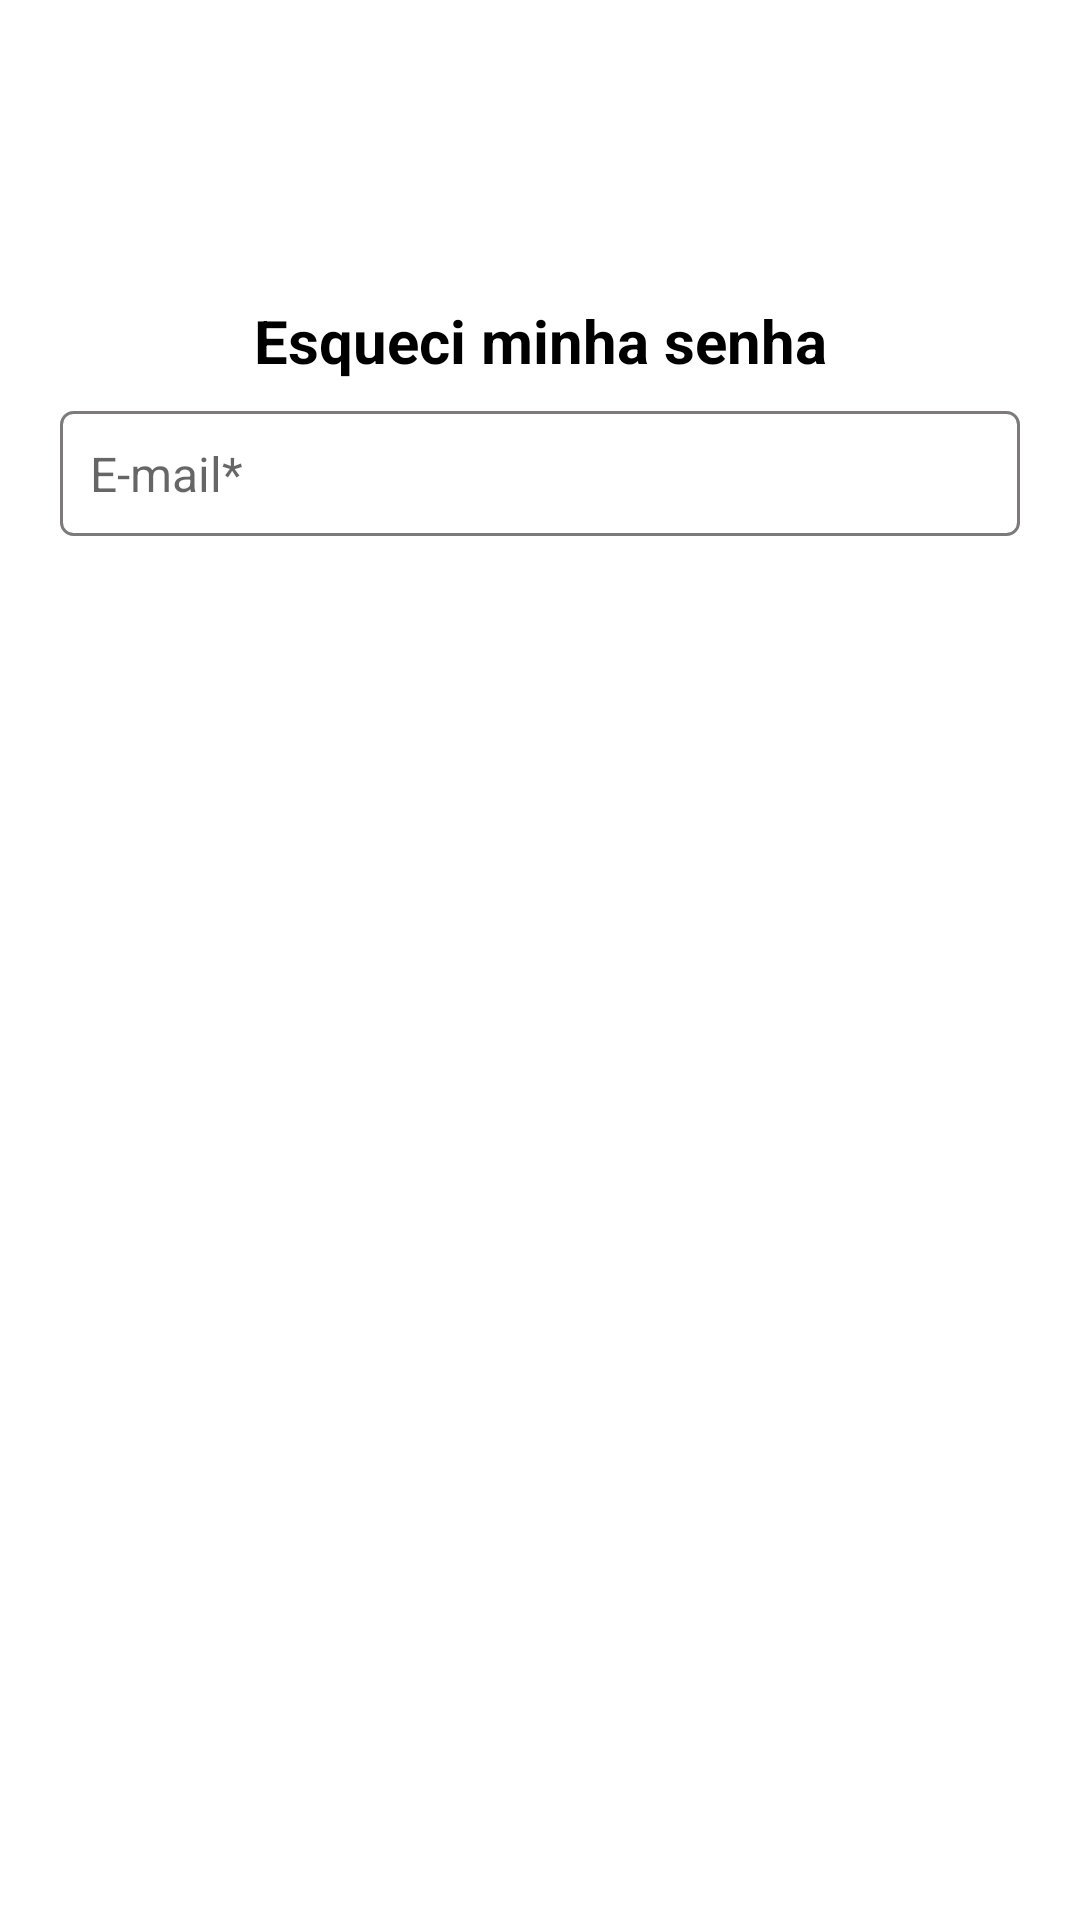

The Android layout XML behind this screen, and the referenced resources:
<!-- AndroidManifest.xml: application theme Theme.FinalProjectRodrigoAugusto -->
<!-- res/layout/activity_forgot_password.xml -->
<?xml version="1.0" encoding="utf-8"?>
<androidx.constraintlayout.widget.ConstraintLayout xmlns:android="http://schemas.android.com/apk/res/android"
    xmlns:app="http://schemas.android.com/apk/res-auto"
    xmlns:tools="http://schemas.android.com/tools"
    android:layout_width="match_parent"
    android:layout_height="match_parent"
    tools:context=".ForgotPasswordActivity">

    <TextView
        android:id="@+id/forgot_password_title"
        android:layout_width="wrap_content"
        android:layout_height="wrap_content"
        android:layout_marginTop="100dp"
        android:text="Esqueci minha senha"
        android:textAlignment="center"
        android:textColor="@color/black"
        android:textSize="20sp"
        android:textStyle="bold"
        app:layout_constraintEnd_toEndOf="parent"
        app:layout_constraintStart_toStartOf="parent"
        app:layout_constraintTop_toTopOf="parent" />

    <EditText
        android:id="@+id/forgot_password_edit_txt_email"
        style="@style/CustomEditText"
        android:layout_width="0dp"
        android:layout_height="wrap_content"
        android:layout_marginHorizontal="20dp"
        android:layout_marginTop="10dp"
        android:hint="E-mail*"
        android:inputType="textEmailAddress"
        android:padding="10dp"
        app:layout_constraintEnd_toEndOf="parent"
        app:layout_constraintStart_toStartOf="parent"
        app:layout_constraintTop_toBottomOf="@+id/forgot_password_title"
        app:layout_constraintVertical_chainStyle="packed"
        tools:ignore="TextFields" />

    <Button
        android:id="@+id/forgot_password_bt_back_to_login"
        style="@style/CustomButton"
        android:layout_width="0dp"
        android:layout_height="wrap_content"
        android:layout_marginHorizontal="20dp"
        android:layout_marginTop="10dp"
        android:backgroundTint="@color/green"
        android:text="Entrar"
        app:layout_constraintEnd_toEndOf="@+id/forgot_password_edit_txt_email"
        app:layout_constraintStart_toStartOf="@+id/forgot_password_edit_txt_email"
        app:layout_constraintTop_toBottomOf="@+id/forgot_password_edit_txt_email" />

    <Button
        android:id="@+id/btnRecuperar"
        style="@style/CustomButton"
        android:layout_width="0dp"
        android:layout_height="wrap_content"
        android:layout_marginHorizontal="20dp"
        android:layout_marginTop="5dp"
        android:backgroundTint="@color/light_blue"
        android:text="Recuperar"
        android:textSize="16sp"
        app:layout_constraintEnd_toEndOf="@+id/forgot_password_edit_txt_email"
        app:layout_constraintStart_toStartOf="@+id/forgot_password_edit_txt_email"
        app:layout_constraintTop_toBottomOf="@+id/forgot_password_bt_back_to_login" />

</androidx.constraintlayout.widget.ConstraintLayout>
<!-- resources referenced by this layout -->
<resources>
  <color name="black">#FF000000</color>
  <color name="green">#1CB82C</color>
  <color name="light_blue">#00B8D4</color>
  <style name="CustomButton" parent="Widget.MaterialComponents.Button.OutlinedButton">
          <item name="android:textColor">@color/white</item>
          <item name="cornerRadius">4dp</item>
          <item name="strokeColor">@color/black</item>
          <item name="strokeWidth">1dp</item>
          <item name="android:textAllCaps">false</item>
      </style>
  <style name="CustomEditText" parent="Widget.AppCompat.EditText">
          <item name="android:background">@drawable/edit_text_custom_border</item>
          <item name="android:padding">12dp</item>
          <item name="android:gravity">start</item>
          <item name="android:textSize">16sp</item>
      </style>
  <style name="Theme.FinalProjectRodrigoAugusto" parent="Theme.MaterialComponents.DayNight.DarkActionBar">
          
          <item name="colorPrimary">@color/purple_500</item>
          <item name="colorPrimaryVariant">@color/purple_700</item>
          <item name="colorOnPrimary">@color/white</item>
          
          <item name="colorSecondary">@color/teal_200</item>
          <item name="colorSecondaryVariant">@color/teal_700</item>
          <item name="colorOnSecondary">@color/black</item>
          
          <item name="android:statusBarColor" tools:targetApi="l">?attr/colorPrimaryVariant</item>
          
      </style>
  <color name="white">#FFFFFFFF</color>
  <!-- drawable edit_text_custom_border (drawable) -->
  <?xml version="1.0" encoding="utf-8"?>
  <shape
      xmlns:android="http://schemas.android.com/apk/res/android"
      android:shape= "rectangle">
  
      <solid
          android:color="@color/white"/>
  
      <corners
          android:bottomLeftRadius="4dp"
          android:bottomRightRadius="4dp"
          android:topLeftRadius="4dp"
          android:topRightRadius="4dp"/>
  
      <stroke
          android:color="@color/gray"
          android:width="1dp"/>
  </shape>
  <color name="purple_500">#FF6200EE</color>
  <color name="purple_700">#FF3700B3</color>
  <color name="teal_200">#FF03DAC5</color>
  <color name="teal_700">#FF018786</color>
  <color name="gray">#7C7A7A</color>
</resources>
